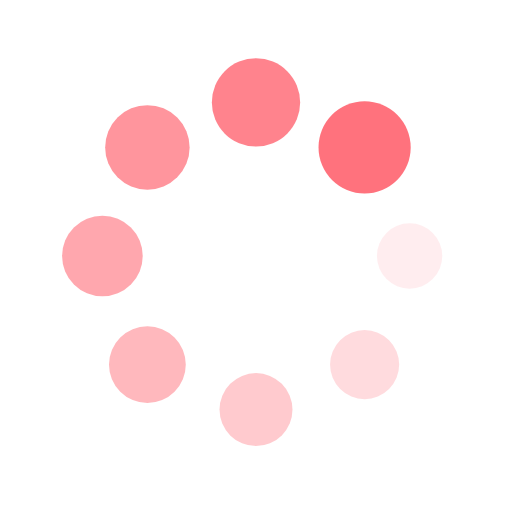
t = 0.00 s
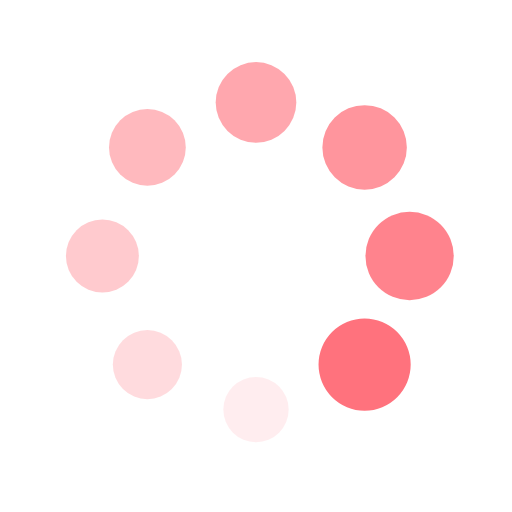
t = 0.27 s
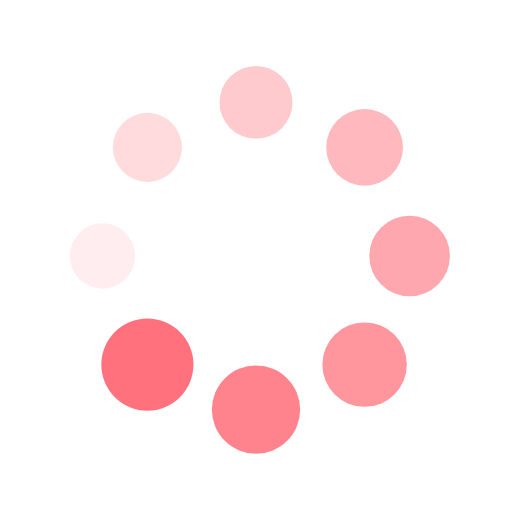
t = 0.54 s
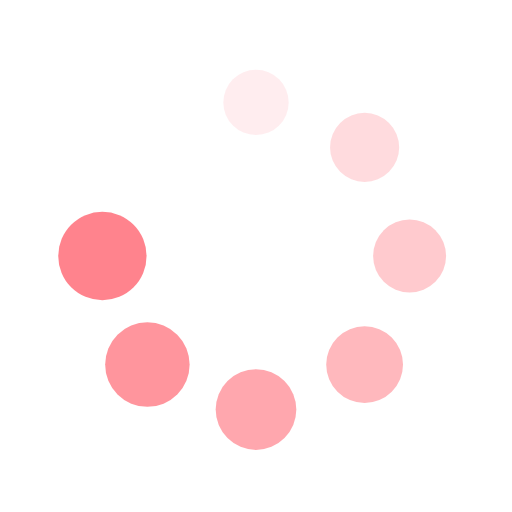
t = 0.81 s

The animated SVG that drew these frames (rendered in a browser with its animation timeline set to each time). Animation: 16 SMIL elements (animate=8,animateTransform=8); one cycle of 1.07 s, repeats indefinitely.

<svg xmlns="http://www.w3.org/2000/svg" viewBox="0 0 100 100" preserveAspectRatio="xMidYMid" width="200" height="200" style="shape-rendering: auto; display: block; background: rgb(255, 255, 255);" xmlns:xlink="http://www.w3.org/1999/xlink"><g><g transform="translate(80,50)">
<g transform="rotate(0)">
<circle fill-opacity="1" fill="#ff727d" r="6" cy="0" cx="0">
  <animateTransform repeatCount="indefinite" dur="1.075268817204301s" keyTimes="0;1" values="1.5 1.5;1 1" begin="-0.9408602150537634s" type="scale" attributeName="transform"></animateTransform>
  <animate begin="-0.9408602150537634s" values="1;0" repeatCount="indefinite" dur="1.075268817204301s" keyTimes="0;1" attributeName="fill-opacity"></animate>
</circle>
</g>
</g><g transform="translate(71.21320343559643,71.21320343559643)">
<g transform="rotate(45)">
<circle fill-opacity="0.875" fill="#ff727d" r="6" cy="0" cx="0">
  <animateTransform repeatCount="indefinite" dur="1.075268817204301s" keyTimes="0;1" values="1.5 1.5;1 1" begin="-0.8064516129032258s" type="scale" attributeName="transform"></animateTransform>
  <animate begin="-0.8064516129032258s" values="1;0" repeatCount="indefinite" dur="1.075268817204301s" keyTimes="0;1" attributeName="fill-opacity"></animate>
</circle>
</g>
</g><g transform="translate(50,80)">
<g transform="rotate(90)">
<circle fill-opacity="0.75" fill="#ff727d" r="6" cy="0" cx="0">
  <animateTransform repeatCount="indefinite" dur="1.075268817204301s" keyTimes="0;1" values="1.5 1.5;1 1" begin="-0.6720430107526881s" type="scale" attributeName="transform"></animateTransform>
  <animate begin="-0.6720430107526881s" values="1;0" repeatCount="indefinite" dur="1.075268817204301s" keyTimes="0;1" attributeName="fill-opacity"></animate>
</circle>
</g>
</g><g transform="translate(28.786796564403577,71.21320343559643)">
<g transform="rotate(135)">
<circle fill-opacity="0.625" fill="#ff727d" r="6" cy="0" cx="0">
  <animateTransform repeatCount="indefinite" dur="1.075268817204301s" keyTimes="0;1" values="1.5 1.5;1 1" begin="-0.5376344086021505s" type="scale" attributeName="transform"></animateTransform>
  <animate begin="-0.5376344086021505s" values="1;0" repeatCount="indefinite" dur="1.075268817204301s" keyTimes="0;1" attributeName="fill-opacity"></animate>
</circle>
</g>
</g><g transform="translate(20,50.00000000000001)">
<g transform="rotate(180)">
<circle fill-opacity="0.5" fill="#ff727d" r="6" cy="0" cx="0">
  <animateTransform repeatCount="indefinite" dur="1.075268817204301s" keyTimes="0;1" values="1.5 1.5;1 1" begin="-0.4032258064516129s" type="scale" attributeName="transform"></animateTransform>
  <animate begin="-0.4032258064516129s" values="1;0" repeatCount="indefinite" dur="1.075268817204301s" keyTimes="0;1" attributeName="fill-opacity"></animate>
</circle>
</g>
</g><g transform="translate(28.78679656440357,28.786796564403577)">
<g transform="rotate(225)">
<circle fill-opacity="0.375" fill="#ff727d" r="6" cy="0" cx="0">
  <animateTransform repeatCount="indefinite" dur="1.075268817204301s" keyTimes="0;1" values="1.5 1.5;1 1" begin="-0.26881720430107525s" type="scale" attributeName="transform"></animateTransform>
  <animate begin="-0.26881720430107525s" values="1;0" repeatCount="indefinite" dur="1.075268817204301s" keyTimes="0;1" attributeName="fill-opacity"></animate>
</circle>
</g>
</g><g transform="translate(49.99999999999999,20)">
<g transform="rotate(270)">
<circle fill-opacity="0.25" fill="#ff727d" r="6" cy="0" cx="0">
  <animateTransform repeatCount="indefinite" dur="1.075268817204301s" keyTimes="0;1" values="1.5 1.5;1 1" begin="-0.13440860215053763s" type="scale" attributeName="transform"></animateTransform>
  <animate begin="-0.13440860215053763s" values="1;0" repeatCount="indefinite" dur="1.075268817204301s" keyTimes="0;1" attributeName="fill-opacity"></animate>
</circle>
</g>
</g><g transform="translate(71.21320343559643,28.78679656440357)">
<g transform="rotate(315)">
<circle fill-opacity="0.125" fill="#ff727d" r="6" cy="0" cx="0">
  <animateTransform repeatCount="indefinite" dur="1.075268817204301s" keyTimes="0;1" values="1.5 1.5;1 1" begin="0s" type="scale" attributeName="transform"></animateTransform>
  <animate begin="0s" values="1;0" repeatCount="indefinite" dur="1.075268817204301s" keyTimes="0;1" attributeName="fill-opacity"></animate>
</circle>
</g>
</g><g></g></g><!-- [ldio] generated by https://loading.io --></svg>
